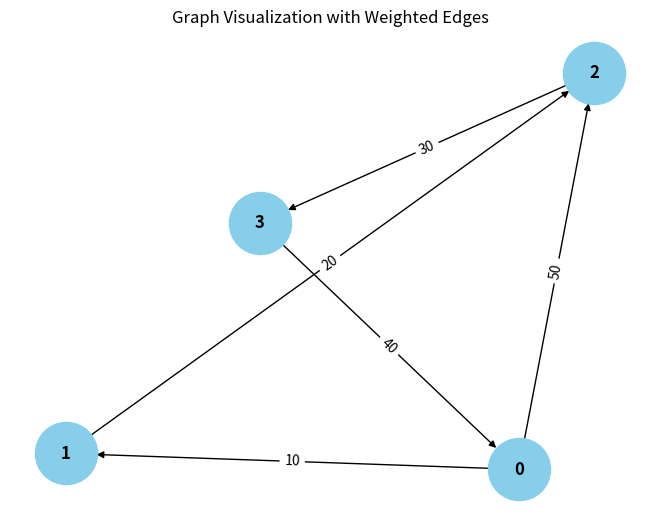

Recreate this plot in Python.
from collections import defaultdict

# ---------------------------
# WeightedGraph Class
# ---------------------------
class WeightedGraph:
    def __init__(self, vertices):
        self.vertices = vertices
        self.adj_list = {i: [] for i in range(vertices)}  # Adjacency list for the graph
        self.edges = []  # List to store the edges (u, v, weight)

    def add_edge(self, u, v, weight):
        """Add a single edge to the graph."""
        if (u, v, weight) not in self.edges:
            self.edges.append((u, v, weight))
            self.adj_list[u].append((v, weight))

    def add_multiple_edges(self, edges):
        """Add multiple edges at once."""
        for u, v, weight in edges:
            self.add_edge(u, v, weight)

    def get_edges(self):
        """Return all edges in the graph."""
        return self.edges

    def print_edges(self):
        """Print the edges of the graph."""
        print("Edges in the graph:")
        for u, v, weight in self.edges:
            print(f"{u} -> {v} (Weight: {weight})")

    def print_adj_list(self):
        """Print the adjacency list of the graph."""
        print("Adjacency List of the graph:")
        for u in self.adj_list:
            print(f"{u} -> {self.adj_list[u]}")

    def is_cyclic_directed(self):
        """Detect if there is a cycle in a directed graph using DFS."""
        visited = [False] * self.vertices
        rec_stack = [False] * self.vertices

        def dfs(v):
            visited[v] = True
            rec_stack[v] = True
            for neighbor, _ in self.adj_list[v]:
                if not visited[neighbor] and dfs(neighbor):
                    return True
                elif rec_stack[neighbor]:
                    return True
            rec_stack[v] = False
            return False

        for node in range(self.vertices):
            if not visited[node]:
                if dfs(node):
                    return True
        return False

    def is_cyclic_undirected(self):
        """Detect if there is a cycle in an undirected graph using DFS."""
        visited = [False] * self.vertices

        def dfs(v, parent):
            visited[v] = True
            for neighbor, _ in self.adj_list[v]:
                if not visited[neighbor]:
                    if dfs(neighbor, v):
                        return True
                elif parent != neighbor:
                    return True
            return False

        for node in range(self.vertices):
            if not visited[node]:
                if dfs(node, -1):
                    return True
        return False

    def is_negative_cycle(self):
        """Detect if there is a negative cycle using Bellman-Ford."""
        dist = [float("inf")] * self.vertices
        dist[0] = 0  # Start from node 0

        for _ in range(self.vertices - 1):
            for u, v, weight in self.edges:
                if dist[u] != float("inf") and dist[u] + weight < dist[v]:
                    dist[v] = dist[u] + weight

        for u, v, weight in self.edges:
            if dist[u] != float("inf") and dist[u] + weight < dist[v]:
                return True  # Negative cycle detected
        return False

    def reset_graph(self):
        """Reset the graph to its empty state."""
        self.edges = []  # Clear all edges
        self.adj_list = {i: [] for i in range(self.vertices)}  # Reset adjacency list for each vertex

    def union(self, parent, u, v):
        """Union-find helper function."""
        root_u = self.find_parent(parent, u)
        root_v = self.find_parent(parent, v)
        if root_u >= root_v:
            parent[root_u] = root_v

    def find_parent(self, parent, v):
        """Find the root of the node using path compression."""
        if parent[v] == -1:
            return v
        parent[v] = self.find_parent(parent, parent[v])
        return parent[v]

    def is_cyclic_undirected_union_find(self):
        """Detect cycles in an undirected graph using Union-Find."""
        parent = [-1] * self.vertices

        for u, v, _ in self.edges:
            x = self.find_parent(parent, u)
            y = self.find_parent(parent, v)

            if x == y:
                return True
            self.union(parent, x, y)
        return False

    # ---------------------------
    # Helper functions for testing
    # ---------------------------

    def reset_graph_helper(self):
        """Reset the graph to an empty state for testing."""
        self.edges = []
        self.adj_list = defaultdict(list)

    def get_edges_helper(self):
        """Return all edges for testing."""
        return self.edges

    def add_multiple_edges_helper(self, edges):
        """Add multiple edges for testing."""
        for edge in edges:
            self.add_edge(*edge)

# ---------------------------
# Helper Class for Cycle Test Results
# ---------------------------
class CycleDetectionResults:
    def __init__(self):
        self.directed_cycle_detected = False
        self.undirected_cycle_detected = False
        self.negative_cycle_detected = False

# ---------------------------
# Additional Functionalities
# ---------------------------

class GraphRenderer:
    def __init__(self, graph):
        """Initialize the renderer for visualizing the graph."""
        self.graph = graph

    def render_edges(self):
        """Render the edges of the graph."""
        print("\nRendering edges of the graph:")
        for u, v, weight in self.graph.get_edges():
            print(f"{u} -> {v} (Weight: {weight})")

    def render_adj_list(self):
        """Render the adjacency list of the graph."""
        print("\nRendering adjacency list:")
        self.graph.print_adj_list()

    def render_summary(self):
        """Render a summary of the graph."""
        print("\nGraph summary:")
        print(f"Total vertices: {self.graph.vertices}")
        print(f"Total edges: {len(self.graph.get_edges())}")
        print(f"Is cyclic (directed): {self.graph.is_cyclic_directed()}")
        print(f"Is cyclic (undirected): {self.graph.is_cyclic_undirected()}")
        print(f"Has negative cycle: {self.graph.is_negative_cycle()}")

import matplotlib.pyplot as plt
import networkx as nx

class WeightedGraphVisualization:
    def __init__(self, graph):
        """Initialize the visualization of weighted graph."""
        self.graph = graph

    def visualize(self):
        """Visualize the graph with weighted edges using networkx and matplotlib."""
        G = nx.DiGraph()  # Using DiGraph for directed graph visualization

        # Add edges to the networkx graph
        for u, v, weight in self.graph.get_edges():
            G.add_edge(u, v, weight=weight)

        # Draw the graph
        pos = nx.spring_layout(G)  # Layout for node positioning
        edge_labels = nx.get_edge_attributes(G, 'weight')

        # Draw nodes, edges, and labels
        nx.draw(G, pos, with_labels=True, node_color='skyblue', node_size=2000, font_size=12, font_weight='bold')
        nx.draw_networkx_edge_labels(G, pos, edge_labels=edge_labels)

        # Display the plot
        plt.title("Graph Visualization with Weighted Edges")
        plt.show()


# ---------------------------
# Main Program
# ---------------------------

class WeightedGraphHandler:
    def __init__(self, vertices):
        """Initialize the graph handler."""
        self.graph = WeightedGraph(vertices)
        self.renderer = GraphRenderer(self.graph)
        self.visualizer = WeightedGraphVisualization(self.graph)

    def add_edges(self, edges):
        """Add edges to the graph."""
        for edge in edges:
            self.graph.add_edge(*edge)

    def render_graph(self):
        """Render the graph using the renderer."""
        self.renderer.render_edges()
        self.renderer.render_adj_list()

    def visualize_graph(self):
        """Visualize the graph using the visualizer."""
        self.visualizer.visualize()

    def cycle_detection_summary(self):
        """Print the cycle detection summary."""
        print("\nCycle detection summary:")
        print(f"Directed cycle detected: {self.graph.is_cyclic_directed()}")
        print(f"Undirected cycle detected: {self.graph.is_cyclic_undirected()}")
        print(f"Negative cycle detected: {self.graph.is_negative_cycle()}")

# ---------------------------
# Extended Graph Operations
# ---------------------------

class GraphCycleAnalysis:
    def __init__(self, graph):
        """Initialize cycle analysis on the graph."""
        self.graph = graph
        self.results = CycleDetectionResults()

    def analyze_cycles(self):
        """Analyze different types of cycles in the graph."""
        self.results.directed_cycle_detected = self.graph.is_cyclic_directed()
        self.results.undirected_cycle_detected = self.graph.is_cyclic_undirected()
        self.results.negative_cycle_detected = self.graph.is_negative_cycle()

    def print_analysis(self):
        """Print the analysis results."""
        print(f"Directed cycle detected: {self.results.directed_cycle_detected}")
        print(f"Undirected cycle detected: {self.results.undirected_cycle_detected}")
        print(f"Negative cycle detected: {self.results.negative_cycle_detected}")

# ---------------------------
# Main Function
# ---------------------------

if __name__ == "__main__":
    # Create a graph with 4 vertices (0, 1, 2, 3)
    graph_handler = WeightedGraphHandler(4)

    # Add some sample edges (u, v, weight)
    edges = [
        (0, 1, 10),  # Edge from 0 to 1 with weight 10
        (1, 2, 20),  # Edge from 1 to 2 with weight 20
        (2, 3, 30),  # Edge from 2 to 3 with weight 30
        (3, 0, 40),  # Edge from 3 to 0 with weight 40 (creates a directed cycle: 0 -> 1 -> 2 -> 3 -> 0)
        (0, 2, 50)  # Edge from 0 to 2 with weight 50
    ]

    # Add edges to the graph
    graph_handler.add_edges(edges)

    # Render the graph's edges and adjacency list
    graph_handler.render_graph()

    # Visualize the graph
    graph_handler.visualize_graph()

    # Detect and print the cycle results
    graph_handler.cycle_detection_summary()

    # Analyze cycles in detail
    cycle_analysis = GraphCycleAnalysis(graph_handler.graph)
    cycle_analysis.analyze_cycles()
    cycle_analysis.print_analysis()
